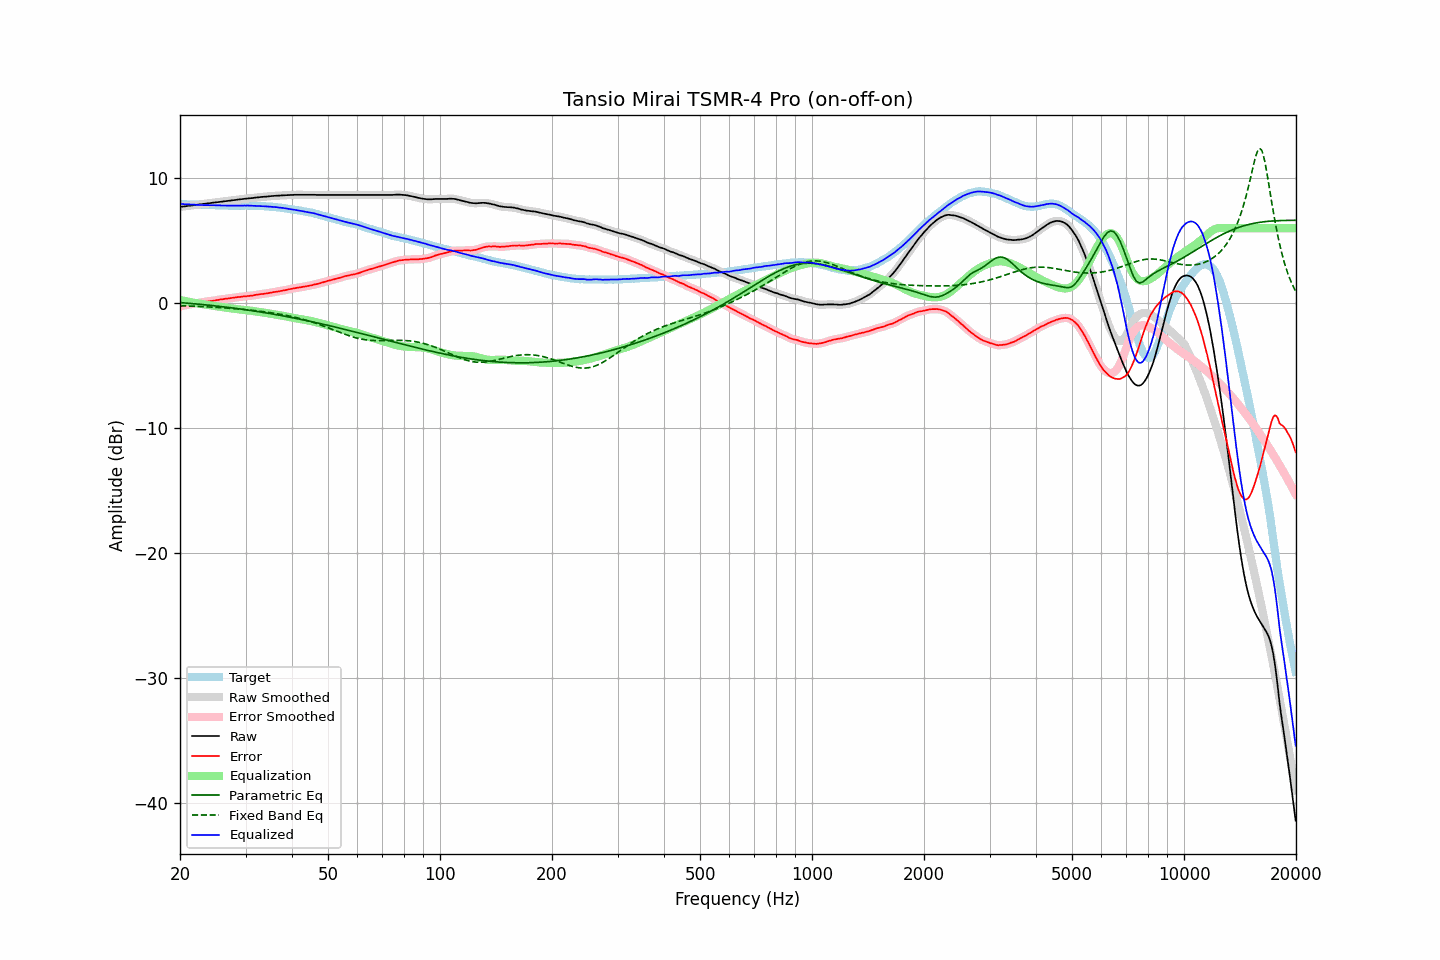

Source data for this figure (header and first rows):
frequency, raw, error, smoothed, error_smoothed, equalization, parametric_eq, fixed_band_eq, equalized_raw, equalized_smoothed, target
20.00, 7.69, -0.26, 7.70, -0.26, 0.26, 0.05, -0.20, 7.95, 7.95, 7.96
20.20, 7.71, -0.22, 7.71, -0.23, 0.23, 0.04, -0.20, 7.94, 7.94, 7.93
20.40, 7.72, -0.20, 7.73, -0.20, 0.20, 0.03, -0.21, 7.92, 7.93, 7.92
20.61, 7.74, -0.18, 7.74, -0.17, 0.17, 0.02, -0.21, 7.92, 7.92, 7.92
20.81, 7.76, -0.14, 7.76, -0.14, 0.15, 0.01, -0.22, 7.91, 7.91, 7.90
21.02, 7.77, -0.12, 7.78, -0.12, 0.12, -0.00, -0.22, 7.89, 7.90, 7.89
21.23, 7.79, -0.09, 7.79, -0.09, 0.10, -0.01, -0.23, 7.89, 7.89, 7.88
21.44, 7.81, -0.08, 7.81, -0.07, 0.07, -0.03, -0.23, 7.89, 7.88, 7.89
21.66, 7.82, -0.06, 7.83, -0.05, 0.05, -0.04, -0.24, 7.87, 7.88, 7.88
21.87, 7.84, -0.03, 7.84, -0.03, 0.03, -0.05, -0.24, 7.87, 7.87, 7.87
22.09, 7.86, 0.00, 7.86, -0.00, 0.00, -0.06, -0.25, 7.87, 7.87, 7.86
22.31, 7.87, 0.02, 7.88, 0.02, -0.02, -0.07, -0.26, 7.86, 7.86, 7.86
22.54, 7.89, 0.05, 7.89, 0.04, -0.04, -0.08, -0.26, 7.86, 7.85, 7.85
22.76, 7.90, 0.05, 7.91, 0.06, -0.06, -0.10, -0.27, 7.84, 7.85, 7.86
22.99, 7.92, 0.08, 7.92, 0.08, -0.08, -0.11, -0.27, 7.84, 7.84, 7.85
23.22, 7.94, 0.11, 7.94, 0.10, -0.10, -0.12, -0.28, 7.85, 7.84, 7.84
23.45, 7.95, 0.12, 7.96, 0.12, -0.12, -0.14, -0.29, 7.84, 7.84, 7.84
23.69, 7.97, 0.14, 7.97, 0.14, -0.13, -0.15, -0.29, 7.84, 7.84, 7.84
23.92, 7.98, 0.15, 7.99, 0.15, -0.15, -0.16, -0.30, 7.83, 7.83, 7.83
24.16, 8.00, 0.17, 8.01, 0.17, -0.17, -0.18, -0.31, 7.83, 7.84, 7.83
24.40, 8.02, 0.18, 8.02, 0.18, -0.19, -0.19, -0.31, 7.84, 7.83, 7.84
24.65, 8.04, 0.20, 8.04, 0.20, -0.21, -0.20, -0.32, 7.84, 7.83, 7.84
24.89, 8.05, 0.22, 8.06, 0.22, -0.23, -0.22, -0.33, 7.83, 7.83, 7.83
25.14, 8.07, 0.25, 8.07, 0.25, -0.25, -0.23, -0.34, 7.83, 7.83, 7.82
25.39, 8.09, 0.27, 8.09, 0.27, -0.27, -0.25, -0.35, 7.82, 7.82, 7.82
25.65, 8.10, 0.30, 8.10, 0.29, -0.29, -0.26, -0.35, 7.82, 7.81, 7.81
25.91, 8.11, 0.31, 8.12, 0.31, -0.31, -0.28, -0.36, 7.81, 7.81, 7.81
26.16, 8.13, 0.32, 8.13, 0.33, -0.33, -0.29, -0.37, 7.81, 7.81, 7.82
26.43, 8.15, 0.35, 8.15, 0.34, -0.35, -0.31, -0.38, 7.81, 7.80, 7.80
26.69, 8.16, 0.36, 8.17, 0.36, -0.37, -0.32, -0.39, 7.80, 7.80, 7.80
26.96, 8.18, 0.38, 8.18, 0.38, -0.38, -0.34, -0.40, 7.80, 7.80, 7.80
27.23, 8.19, 0.40, 8.20, 0.40, -0.40, -0.35, -0.41, 7.79, 7.80, 7.79
27.50, 8.21, 0.43, 8.21, 0.42, -0.42, -0.37, -0.42, 7.80, 7.80, 7.79
27.77, 8.23, 0.44, 8.23, 0.44, -0.44, -0.39, -0.43, 7.80, 7.79, 7.80
28.05, 8.24, 0.45, 8.25, 0.45, -0.45, -0.40, -0.44, 7.79, 7.80, 7.80
28.33, 8.26, 0.47, 8.26, 0.47, -0.47, -0.42, -0.45, 7.80, 7.80, 7.80
28.62, 8.28, 0.49, 8.28, 0.48, -0.48, -0.44, -0.46, 7.80, 7.80, 7.79
28.90, 8.29, 0.49, 8.30, 0.50, -0.50, -0.45, -0.47, 7.80, 7.80, 7.80
29.19, 8.31, 0.51, 8.31, 0.51, -0.51, -0.47, -0.48, 7.80, 7.80, 7.80
29.48, 8.32, 0.53, 8.33, 0.53, -0.53, -0.49, -0.49, 7.80, 7.80, 7.80
29.78, 8.34, 0.55, 8.34, 0.54, -0.54, -0.51, -0.51, 7.81, 7.80, 7.80
30.08, 8.35, 0.54, 8.36, 0.55, -0.55, -0.53, -0.52, 7.80, 7.81, 7.81
30.38, 8.37, 0.57, 8.37, 0.57, -0.57, -0.55, -0.53, 7.81, 7.81, 7.80
30.68, 8.38, 0.58, 8.38, 0.58, -0.58, -0.56, -0.54, 7.80, 7.80, 7.80
30.99, 8.39, 0.60, 8.40, 0.60, -0.60, -0.58, -0.56, 7.80, 7.80, 7.80
31.30, 8.40, 0.61, 8.41, 0.61, -0.62, -0.60, -0.57, 7.79, 7.79, 7.80
31.61, 8.42, 0.63, 8.42, 0.63, -0.64, -0.62, -0.59, 7.79, 7.79, 7.79
31.93, 8.44, 0.66, 8.44, 0.65, -0.65, -0.64, -0.60, 7.79, 7.79, 7.78
32.24, 8.45, 0.68, 8.46, 0.68, -0.67, -0.66, -0.61, 7.78, 7.78, 7.78
32.57, 8.46, 0.70, 8.47, 0.70, -0.69, -0.68, -0.63, 7.77, 7.78, 7.77
32.89, 8.48, 0.72, 8.48, 0.72, -0.71, -0.70, -0.65, 7.77, 7.77, 7.76
33.22, 8.49, 0.73, 8.49, 0.73, -0.73, -0.72, -0.66, 7.76, 7.76, 7.76
33.55, 8.50, 0.75, 8.51, 0.75, -0.75, -0.74, -0.68, 7.75, 7.75, 7.76
33.89, 8.51, 0.77, 8.51, 0.77, -0.77, -0.76, -0.70, 7.74, 7.74, 7.75
34.23, 8.52, 0.79, 8.53, 0.79, -0.79, -0.79, -0.71, 7.73, 7.73, 7.73
34.57, 8.53, 0.80, 8.54, 0.81, -0.81, -0.81, -0.73, 7.72, 7.73, 7.73
34.92, 8.55, 0.84, 8.55, 0.83, -0.83, -0.83, -0.75, 7.72, 7.72, 7.72
35.27, 8.56, 0.84, 8.56, 0.85, -0.85, -0.85, -0.77, 7.71, 7.71, 7.72
35.62, 8.57, 0.88, 8.58, 0.88, -0.87, -0.87, -0.79, 7.70, 7.70, 7.69
35.97, 8.58, 0.90, 8.58, 0.90, -0.90, -0.90, -0.81, 7.69, 7.69, 7.69
... 635 more rows
